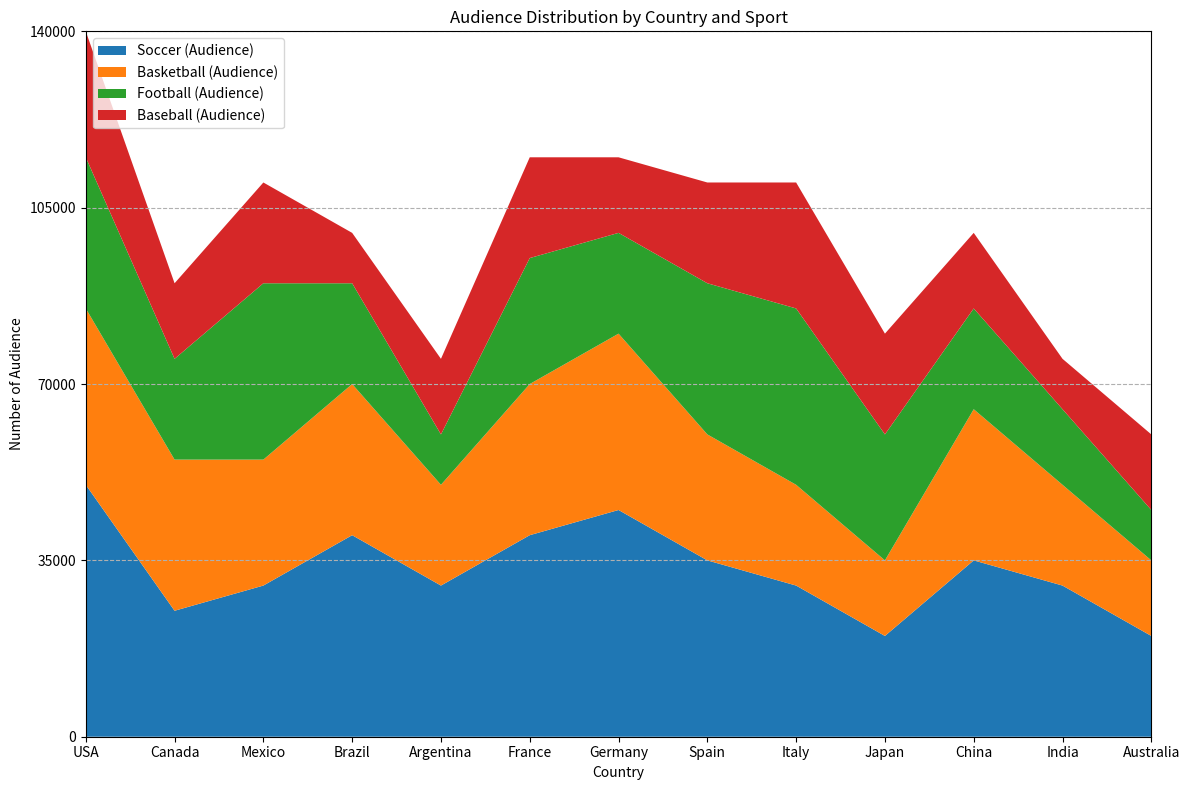

Source code (Python): (Note: this script raises an exception after producing the figure.)

import pandas as pd
import numpy as np
import matplotlib.pyplot as plt

# Create dictionary
data = {'Category': ['USA', 'Canada', 'Mexico', 'Brazil', 'Argentina', 'France', 'Germany', 'Spain', 'Italy', 'Japan', 'China', 'India', 'Australia'],
        'Soccer (Audience)': [50000, 25000, 30000, 40000, 30000, 40000, 45000, 35000, 30000, 20000, 35000, 30000, 20000],
        'Basketball (Audience)': [35000, 30000, 25000, 30000, 20000, 30000, 35000, 25000, 20000, 15000, 30000, 20000, 15000],
        'Football (Audience)': [30000, 20000, 35000, 20000, 10000, 25000, 20000, 30000, 35000, 25000, 20000, 15000, 10000],
        'Baseball (Audience)': [25000, 15000, 20000, 10000, 15000, 20000, 15000, 20000, 25000, 20000, 15000, 10000, 15000]
        }

# Convert first column to string type
df = pd.DataFrame(data)
df.iloc[:, 0] = df.iloc[:, 0].astype(str)

# Set figure size
fig, ax = plt.subplots(figsize=(12, 8))

# Set x-axis and y-axis labels
ax.set_xlabel("Country")
ax.set_ylabel("Number of Audience")

# Set title
ax.set_title("Audience Distribution by Country and Sport")

# Set background grid lines
ax.grid(axis='y', linestyle='--')

# Set x-axis range
ax.set_xlim(0, len(df.index) - 1)

# Calculate max total value and round up to nearest multiple of 1000
max_total_value = df.iloc[:, 1:].sum(axis=1).max()
max_total_value = np.ceil(max_total_value / 1000) * 1000

# Set y-axis range and ticks
ax.set_ylim(0, max_total_value)
ax.set_yticks(np.linspace(0, max_total_value, np.random.choice([3, 5, 7, 9, 11]), dtype=np.int32))

# Plot area chart
ax.stackplot(df['Category'], df.iloc[:, 1:].values.T, labels=df.iloc[:, 1:].columns)

# Set legend
ax.legend(loc='upper left')

# Automatically resize image and save
plt.tight_layout()
plt.savefig('output/final/area_chart/png/20231228-140159_73.png', bbox_inches='tight')

# Clear current image state
plt.clf()
